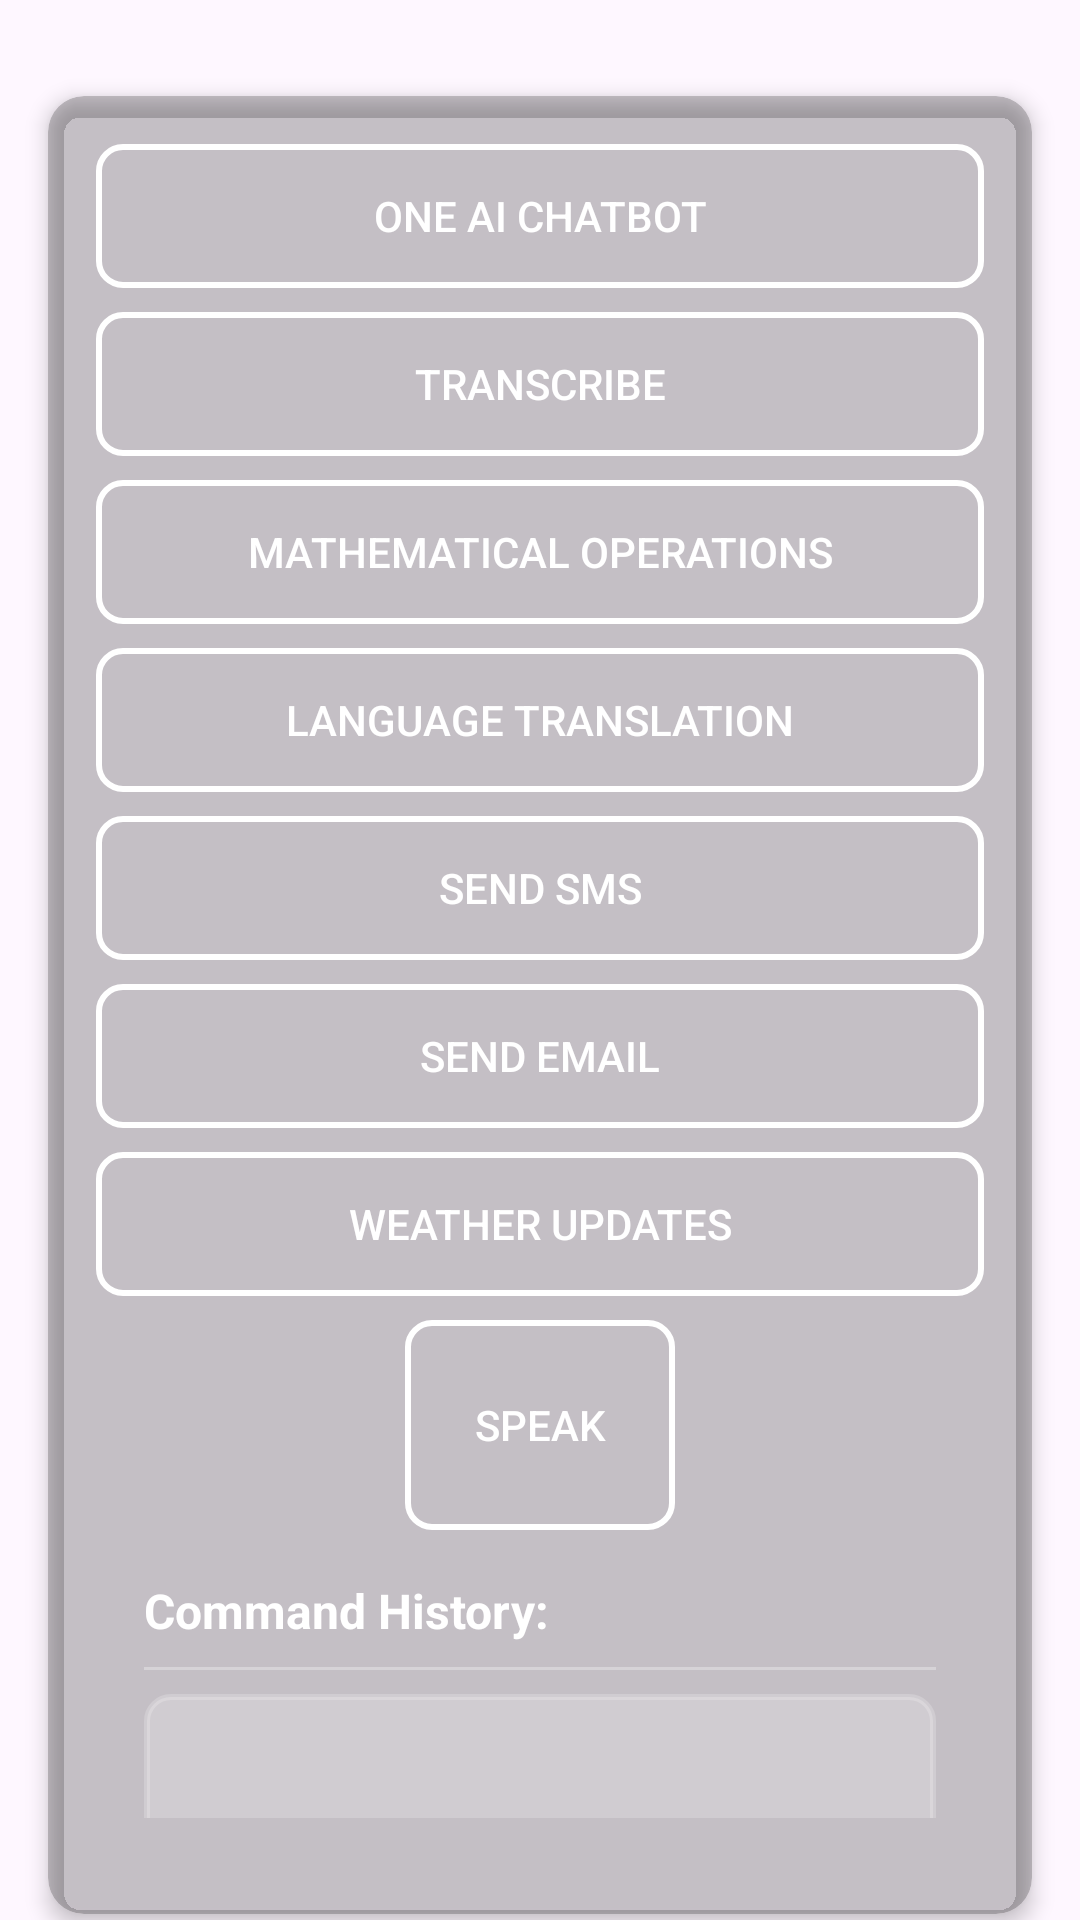

This screen was rendered from an Android layout file. Write that file and the resources it references.
<!-- AndroidManifest.xml: application theme Theme.OneAI -->
<!-- res/layout/activity_main.xml -->
<?xml version="1.0" encoding="utf-8"?>
<androidx.constraintlayout.widget.ConstraintLayout
    xmlns:android="http://schemas.android.com/apk/res/android"
    xmlns:app="http://schemas.android.com/apk/res-auto"
    xmlns:tools="http://schemas.android.com/tools"
    android:layout_width="match_parent"
    android:layout_height="match_parent"
    android:background="@drawable/back"
    tools:context=".MainActivity">

    <ImageButton
        android:id="@+id/imgViewOneAI"
        android:layout_width="wrap_content"
        android:layout_height="wrap_content"
        android:layout_marginTop="16dp"
        android:src="@drawable/baseline_info_24"
        android:background="?attr/selectableItemBackgroundBorderless"
        android:layout_marginEnd="16dp"
        android:paddingVertical="8dp"
        app:layout_constraintEnd_toEndOf="parent"
        app:layout_constraintTop_toTopOf="parent" />

    <androidx.cardview.widget.CardView
        android:layout_width="0dp"
        android:layout_height="0dp"
        android:layout_marginStart="16dp"
        android:layout_marginEnd="16dp"
        android:layout_marginBottom="2dp"
        app:cardBackgroundColor="#33000000"
        app:cardCornerRadius="12dp"
        app:cardElevation="4dp"
        app:layout_constraintBottom_toBottomOf="parent"
        app:layout_constraintEnd_toEndOf="parent"
        app:layout_constraintStart_toStartOf="parent"
        app:layout_constraintTop_toBottomOf="@id/imgViewOneAI">

        <LinearLayout
            android:layout_width="match_parent"
            android:layout_height="wrap_content"
            android:orientation="vertical"
            android:padding="16dp">

            <androidx.appcompat.widget.AppCompatButton
                android:id="@+id/news_button"
                android:layout_width="match_parent"
                android:layout_height="wrap_content"
                android:layout_marginBottom="8dp"
                android:background="@drawable/button_background"
                android:padding="12dp"
                android:text="One AI ChatBot"
                android:textColor="#FFFFFF" />

            <androidx.appcompat.widget.AppCompatButton
                android:id="@+id/tts_button"
                android:layout_width="match_parent"
                android:layout_height="wrap_content"
                android:layout_marginBottom="8dp"
                android:background="@drawable/button_background"
                android:padding="12dp"
                android:text="Transcribe"
                android:textColor="#FFFFFF" />

            <androidx.appcompat.widget.AppCompatButton
                android:id="@+id/math_calculation_button"
                android:layout_width="match_parent"
                android:layout_height="wrap_content"
                android:layout_marginBottom="8dp"
                android:background="@drawable/button_background"
                android:padding="12dp"
                android:text="Mathematical Operations"
                android:textColor="#FFFFFF" />

            <androidx.appcompat.widget.AppCompatButton
                android:id="@+id/language_translation_button"
                android:layout_width="match_parent"
                android:layout_height="wrap_content"
                android:layout_marginBottom="8dp"
                android:background="@drawable/button_background"
                android:padding="12dp"
                android:text="Language Translation"
                android:textColor="#FFFFFF" />

            <androidx.appcompat.widget.AppCompatButton
                android:id="@+id/send_sms_button"
                android:layout_width="match_parent"
                android:layout_height="wrap_content"
                android:layout_marginBottom="8dp"
                android:background="@drawable/button_background"
                android:padding="12dp"
                android:text="Send SMS"
                android:textColor="#FFFFFF" />

            <androidx.appcompat.widget.AppCompatButton
                android:id="@+id/send_email_button"
                android:layout_width="match_parent"
                android:layout_height="wrap_content"
                android:layout_marginBottom="8dp"
                android:background="@drawable/button_background"
                android:padding="12dp"
                android:text="Send Email"
                android:textColor="#FFFFFF" />

            <androidx.appcompat.widget.AppCompatButton
                android:id="@+id/weather_update_button"
                android:layout_width="match_parent"
                android:layout_height="wrap_content"
                android:layout_marginBottom="8dp"
                android:background="@drawable/button_background"
                android:padding="12dp"
                android:text="Weather Updates"
                android:textColor="#FFFFFF" />

            <LinearLayout
                android:layout_width="match_parent"
                android:layout_height="wrap_content"
                android:gravity="center"
                android:orientation="vertical">

                <androidx.appcompat.widget.AppCompatButton
                    android:id="@+id/voice_command_button"
                    android:layout_width="90dp"
                    android:layout_height="70dp"
                    android:background="@drawable/button_background"
                    android:text="Speak"
                    android:textColor="#FFFFFF"
                    android:textSize="14sp" />

            </LinearLayout>

            <LinearLayout
                android:layout_width="match_parent"
                android:layout_height="wrap_content"
                android:orientation="vertical"
                android:padding="16dp">

                <TextView
                    android:id="@+id/txtHistory"
                    android:layout_width="match_parent"
                    android:layout_height="wrap_content"
                    android:layout_marginBottom="8dp"
                    android:text="Command History:"
                    android:textColor="#FFFFFF"
                    android:textSize="16sp"
                    android:textStyle="bold" />

                <View
                    android:layout_width="match_parent"
                    android:layout_height="1dp"
                    android:layout_marginBottom="8dp"
                    android:background="#4DFFFFFF" />

                <ScrollView
                    android:layout_width="match_parent"
                    android:layout_height="200dp"
                    android:backgroundTint="#33FFFFFF"
                    android:background="@drawable/border">

                    <TextView
                        android:id="@+id/commandHistory"
                        android:layout_width="match_parent"
                        android:layout_height="wrap_content"
                        android:textIsSelectable="true"
                        android:padding="8dp"
                        android:textColor="#FFFFFF"
                        android:textSize="14sp" />
                </ScrollView>

                

            </LinearLayout>
        </LinearLayout>
    </androidx.cardview.widget.CardView>
</androidx.constraintlayout.widget.ConstraintLayout>
<!-- resources referenced by this layout -->
<resources>
  <!-- drawable border (drawable) -->
  <?xml version="1.0" encoding="utf-8"?>
  <shape xmlns:android="http://schemas.android.com/apk/res/android">
   
      <stroke
          android:width="2dp"
          android:color="#fff" /> 
      <corners android:radius="8dp" /> 
      <padding
          android:left="4dp"
          android:top="4dp"
          android:right="4dp"
          android:bottom="4dp" /> 
  </shape>
  <!-- drawable button_background (drawable) -->
  <?xml version="1.0" encoding="utf-8"?>
  <shape xmlns:android="http://schemas.android.com/apk/res/android">
      
      <solid android:color="@android:color/transparent"/>
  
      
      <stroke android:color="#FFFFFF" android:width="2dp"/>
  
      
      <corners android:radius="8dp"/>
  
      
      <padding android:left="6dp" android:top="6dp" android:right="6dp" android:bottom="6dp"/>
  </shape>
  <style name="Theme.OneAI" parent="Base.Theme.OneAI" />
  <style name="Base.Theme.OneAI" parent="Theme.Material3.DayNight.NoActionBar">
          
          
      </style>
</resources>
